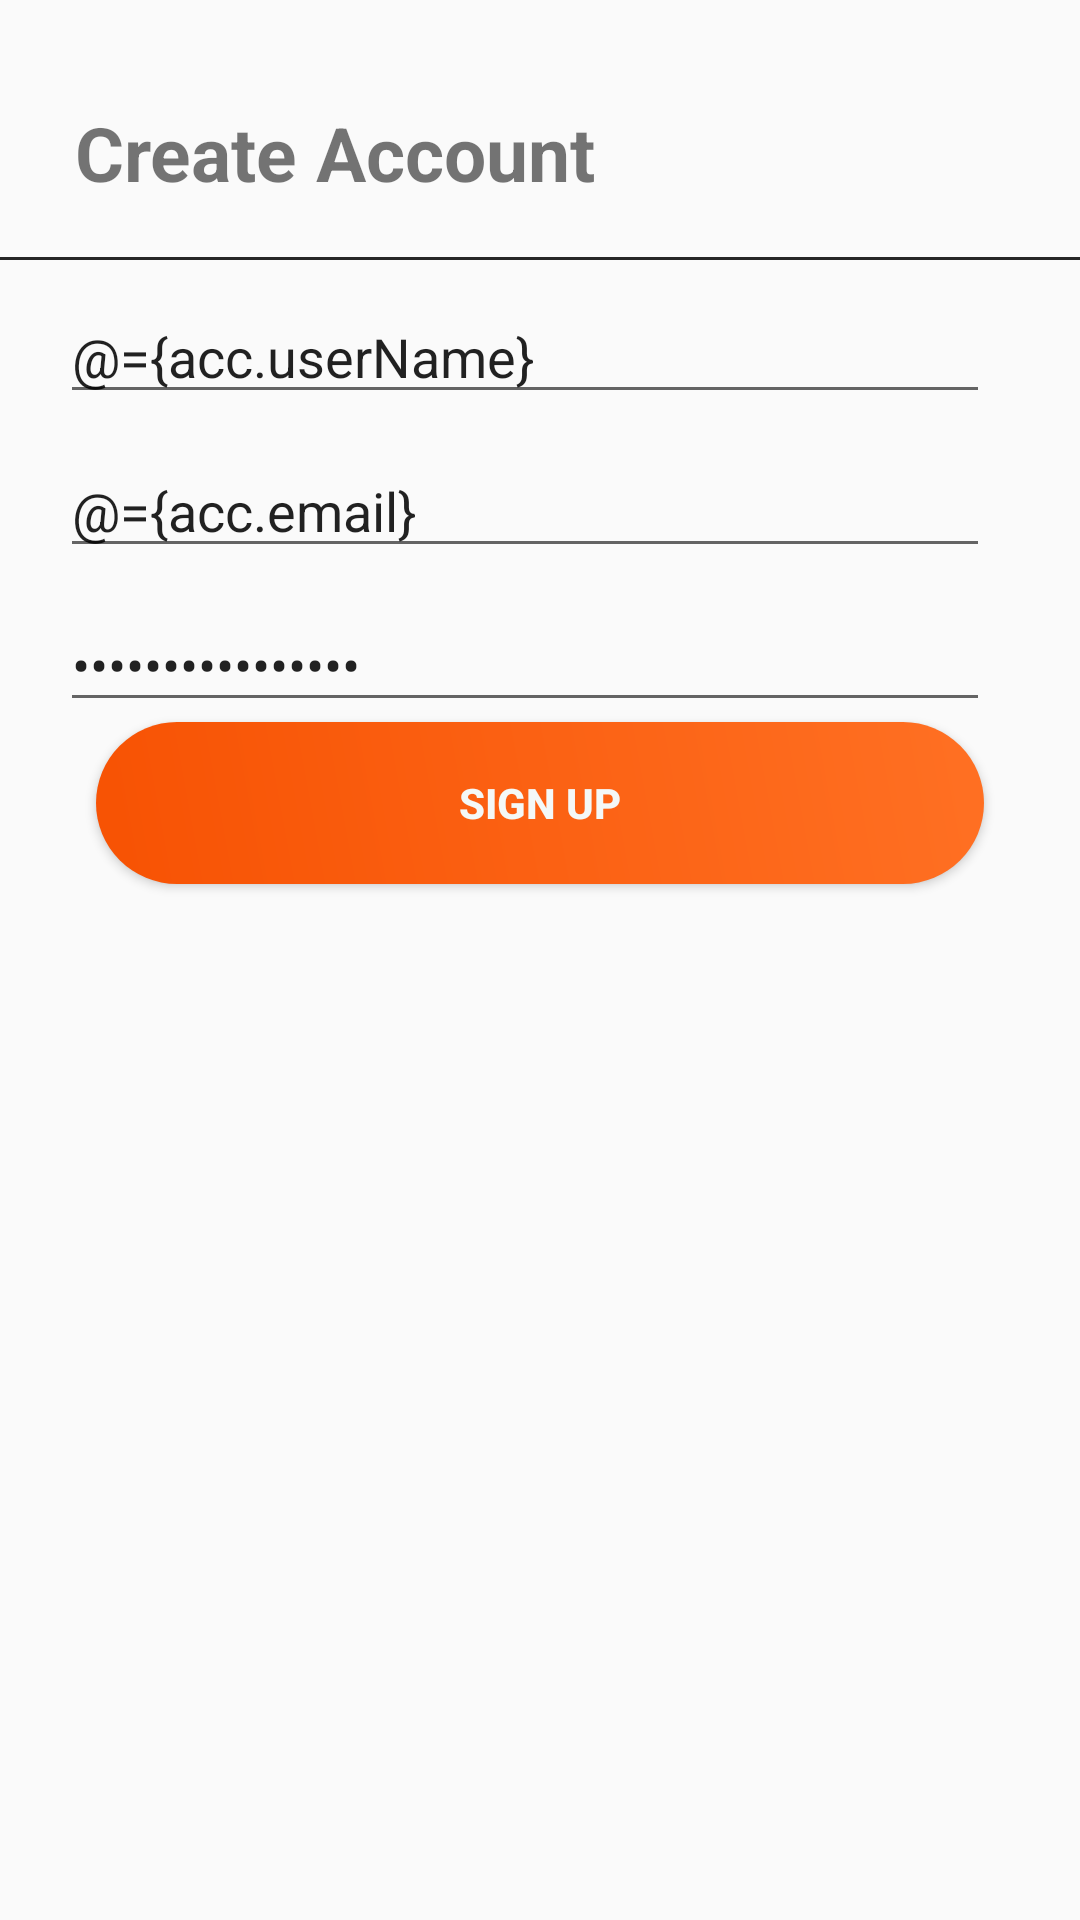

Produce the Android XML layout that renders to this screen, including the resource entries it uses.
<!-- AndroidManifest.xml: application theme AppTheme -->
<!-- res/layout/create_account_fragment.xml -->
<?xml version="1.0" encoding="utf-8"?>
<layout>

    <data>
        <variable
            name="acc"
            type="com.wael.android.mycard.Account" />

        <variable
            name="fragmentHandler"
            type="com.wael.android.mycard.Sign.View.SignUpFragment.SignUpFragmentHandler" />

    </data>


<androidx.constraintlayout.widget.ConstraintLayout
    xmlns:android="http://schemas.android.com/apk/res/android"
    xmlns:app="http://schemas.android.com/apk/res-auto"
    xmlns:tools="http://schemas.android.com/tools"
    android:orientation="vertical"
    android:layout_width="match_parent"
    android:layout_height="match_parent">

    <TextView
        android:id="@+id/textView5"
        android:layout_width="wrap_content"
        android:layout_height="wrap_content"
        android:layout_marginStart="15dp"
        android:layout_marginTop="24dp"
        android:padding="10dp"
        android:text="@string/create_account"
        android:textStyle="bold"
        android:textSize="25dp"
        app:layout_constraintStart_toStartOf="parent"
        app:layout_constraintTop_toTopOf="parent" />

    <View

        android:id="@+id/view"
        android:layout_width="match_parent"
        android:layout_height="1dp"
        android:layout_marginTop="8dp"
        android:background="@color/line"
        app:layout_constraintEnd_toEndOf="parent"

        app:layout_constraintHorizontal_bias="0.0"
        app:layout_constraintStart_toStartOf="parent"
        app:layout_constraintTop_toBottomOf="@+id/textView5" />


    <EditText
        android:id="@+id/user_name"
        android:layout_width="0dp"
        android:layout_height="wrap_content"
        android:layout_marginStart="20dp"
        android:layout_marginTop="10dp"
        android:layout_marginEnd="30dp"
        android:hint="@string/user_name"
        android:text="@={acc.userName}"
        app:layout_constraintEnd_toEndOf="parent"
        app:layout_constraintStart_toStartOf="parent"
        app:layout_constraintTop_toBottomOf="@+id/view" />

    <EditText
        android:id="@+id/email"
        android:layout_width="0dp"
        android:layout_height="wrap_content"
        android:layout_marginStart="20dp"
        android:layout_marginTop="10dp"
        android:layout_marginEnd="30dp"
        android:hint="@string/email"
        android:text="@={acc.email}"
        app:layout_constraintEnd_toEndOf="parent"
        app:layout_constraintStart_toStartOf="parent"
        app:layout_constraintTop_toBottomOf="@+id/user_name" />


    <EditText
        android:id="@+id/password"
        android:layout_width="0dp"
        android:layout_height="wrap_content"
        android:layout_marginStart="20dp"
        android:layout_marginTop="10dp"
        android:layout_marginEnd="30dp"
        android:hint="@string/password"
        android:inputType="textPassword"
        android:text="@={acc.password}"
        app:layout_constraintEnd_toEndOf="parent"
        app:layout_constraintStart_toStartOf="parent"
        app:layout_constraintTop_toBottomOf="@+id/email" />

    <Button

        style="@style/loginButton"
        android:layout_width="0dp"
        android:layout_height="wrap_content"
        android:layout_marginStart="32dp"
        android:layout_marginEnd="32dp"
        android:gravity="center"
        android:onClick="@{(v) -> fragmentHandler.clickOk(v)}"
        android:text="@string/sign_up"
        app:layout_constraintEnd_toEndOf="parent"
        app:layout_constraintStart_toStartOf="parent"
        app:layout_constraintTop_toBottomOf="@+id/password" />
</androidx.constraintlayout.widget.ConstraintLayout>

</layout>
<!-- resources referenced by this layout -->
<resources>
  <color name="line">#272727</color>
  <string name="create_account">Create Account</string>
  <string name="email">Email</string>
  <string name="password">Password</string>
  <string name="sign_up">Sign Up</string>
  <string name="user_name">User Name</string>
  <style name="loginButton" parent="viewParent">
          <item name="android:background">@drawable/login_button_bk</item>
          <item name="android:textColor">@color/white</item>
          <item name="android:textStyle">bold</item>
      </style>
  
  
      //card prpfile
  <style name="AppTheme" parent="Theme.AppCompat.Light.DarkActionBar">
  
          
          <item name="colorPrimary">@color/colorPrimary</item>
          <item name="colorPrimaryDark">@color/colorPrimaryDark</item>
          <item name="colorAccent">@color/colorAccent</item>
      </style>
  <style name="viewParent">
          <item name="android:layout_width">wrap_content</item>
          <item name="android:layout_height">wrap_content</item>
      </style>
  <!-- drawable login_button_bk (drawable-anydpi) -->
  <?xml version="1.0" encoding="utf-8"?>
  <shape xmlns:android="http://schemas.android.com/apk/res/android" android:shape="rectangle" >
      <corners
          android:radius="27dp"
          />
      <gradient
          android:angle="45"
          android:centerX="35%"
          android:startColor="#F75203"
          android:endColor="#FF7023"
          android:type="linear"
          />
      <size
          android:width="182dp"
          android:height="54dp"
          />
  </shape>
  <color name="white">#F4F8F7</color>
  <color name="colorPrimary">#FF5526</color>
  <color name="colorPrimaryDark">#F53900</color>
  <color name="colorAccent">#D81B60</color>
</resources>
